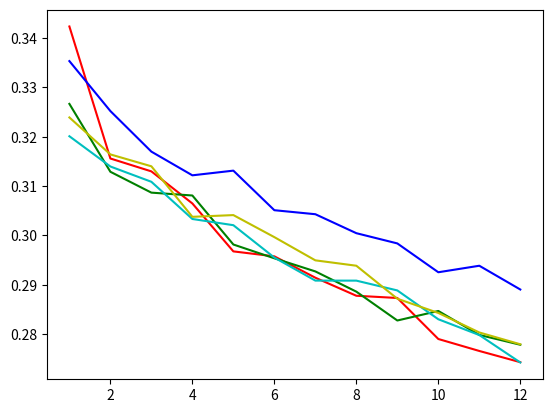

Reproduce this figure in Python.
#!/usr/bin/env python
# -*- coding: utf-8 -*-
# @File  : model_4_4_100val_6_120_first3batch.py
# [redacted]
# @Date  : 17-9-20
# @Desc  :
import numpy as np
import matplotlib.pyplot as plt

loss1 = [
    0.38236501004014695,
    0.3223861839090075,
    0.3116587038551058,
    0.28884880117007666,
    0.27263804461274826,
    0.2582667865923473,
    0.23785725704261235,
    0.2229320487805775,
    0.21095772683620453,
    0.19561945710863385,
    0.18383112124034337,
    0.17143479457923344,
    0.16304002127477102,
    0.15281858997685568,
    0.1438995965889522,
    0.1379708353962217,
    0.13420254502977644,
    0.1228912393961634,
    0.1189590294446264,
    0.11148347279855184,
    0.10619047113827297,
    0.10248187865529741,
    0.09674659382019724,
    0.09494741771902357,
    0.09050965681672096,
    0.08847937349762236,
    0.08781234792300634,
    0.08410578167864255,
    0.07895902491041593,
    0.0742313020995685,
    0.07337229933057512,
    0.07103816590138844,
    0.06905995554157666,
    0.06773815037948745,
    0.06642086984855788,
    0.06374256461858749,
    0.06016763661588941,
    0.06071242094039917,
    0.05992322058549949,
    0.058670331005539214,
    0.05649469026497432,
    0.05493097645895822,
    0.052980409669024606,
    0.05298762694001198,
    0.05033766132380281,
    0.049766618864876884,
    0.048634526239974156,
    0.04720118290611676,
    0.04641683069722993,
    0.04646270392196519,
    0.0442054879452501,
    0.04420120492577553,
    0.04354186494435583,
    0.04356008070920195,
    0.04143496272819383,
    0.04018587821296283,
    0.04084913597575256,
    0.03849895905171122,
    0.03939801965441023,
    0.03892362021974155,
    0.037185006056513106,
    0.03616741347525801,
    0.035205812911902154,
    0.03772148069526468,
    0.035524315812758035,
    0.03424002496259553,
    0.03389876979802336,
    0.03363335217748369,
    0.03455648230654853,
    0.03389911763370037,
    0.031148566571729524,
    0.03276078583938735,
    0.030363570153713226,
    0.030969750295792308,
    0.03037541705582823,
    0.02991305185215814,
    0.030730608265314784,
    0.02965688311627933,
    0.028453027776309422,
    0.031172356089310987,
    0.027911312292729105,
    0.027754838072827883,
    0.026835569100720543,
    0.02770955724907773,
    0.026990435059581486,
    0.026164462470582555,
    0.025521800773484368,
    0.026438869163393976,
    0.026689761238438744,
    0.025017495825886728,
    0.025535743843231883,
    0.025087311810680798,
    0.02520427480340004,
    0.024788397098226205,
    0.024280322396329473,
    0.024447124770709445,
    0.02366743545447077,
    0.02312065147395645,
    0.023370015115610192,
    0.022768715795661722,
    0.0228221203067473,
    0.021986102206366404,
    0.02226595396974257,
    0.021975210947649818,
    0.021072896091001374,
    0.02188918489430632,
    0.02148449851998261,
    0.02076177160654749,
    0.02151733993419579,
    0.01993499563208648,
    0.02020897428904261,
    0.020474841206201484,
    0.020619253042553153,
    0.019748464013848985,
    0.0206864882260561,
    0.019928192480334214,
    0.02011017897831542,
    0.0194815991712468,
    0.018835904050086227,
    0.019388654748243944
]
loss2 = [
    0.3889637363808496,
    0.3251899578741619,
    0.2811023226806096,
    0.24738983426775252,
    0.21914876805884498,
    0.18889403194189072,
    0.16701633781194686,
    0.15350447658981595,
    0.14394861651318414,
    0.12361930928059987,
    0.1155240352664675,
    0.10796956632818494,
    0.10044922083616256,
    0.09198565813047545,
    0.08681436127849988,
    0.08301979345934732,
    0.07831242999860219,
    0.07356713531272752,
    0.06952889880963735,
    0.0680392083312784,
    0.06591074615716934,
    0.06283071743590492,
    0.058974104800394604,
    0.05797872628484454,
    0.05664811943258558,
    0.05547357286725726,
    0.05179345831274986,
    0.050739079607384545,
    0.04778815156647137,
    0.046483679062553816,
    0.04582192716853959,
    0.04542637366269316,
    0.04451179791774069,
    0.04216198612536703,
    0.041787705144711904,
    0.039422643716846194,
    0.039888435868280274,
    0.03948283482875143,
    0.03758781876947199,
    0.03822732424097402,
    0.035434830454843386,
    0.03491057194769383,
    0.03507690860756806,
    0.033192606483187,
    0.03306654244661331,
    0.03227226138114929,
    0.030986213364771434,
    0.03015277556010655,
    0.030337288816060338,
    0.03014164428625788,
    0.030255365957106862,
    0.030014762548463685,
    0.029133047216704913,
    0.02897217640919345,
    0.027817115560173987,
    0.02732378728687763,
    0.027624676589454923,
    0.026831331423350743,
    0.025478268201862064,
    0.026902341576559203,
    0.025691277959517072,
    0.02478471877319472,
    0.02592234100614275,
    0.024558219739368985,
    0.023719311345900808,
    0.024070069885679654,
    0.02374091637986047,
    0.023152986434953553,
    0.02230910730681249,
    0.021873222504343304,
    0.022054426159177506,
    0.023441890494099685,
    0.021565991560263294,
    0.022038957822535718,
    0.021985648120088238,
    0.021706025462065424,
    0.02135419574167047,
    0.020823933742940427,
    0.020575558527239732,
    0.020598653783755642,
    0.01913370740200792,
    0.020193815257932457,
    0.020151849703064988,
    0.01986333451100758,
    0.019554125437779086,
    0.01957142406276294,
    0.020607726595231465,
    0.019232062942215373,
    0.01841623391956091,
    0.01790815626404115,
    0.017877143914146083,
    0.018349250751946655,
    0.019531661378485814,
    0.018064493552914687,
    0.017165214568376542,
    0.018067205537642753,
    0.017582739357437406,
    0.017599553960774627,
    0.01757153621209519,
    0.01661753465554544,
    0.017310454776244506,
    0.01658600116414683,
    0.01602066800530468,
    0.016511276231280396,
    0.01572824828326702,
    0.015848593786358833,
    0.016146989565874847,
    0.016048586102468627,
    0.015435507441205637,
    0.014662150453243936,
    0.016331867474530425,
    0.016048726173383848,
    0.015199341864458153,
    0.01467517837882042,
    0.01514015458524227,
    0.014624122157692909,
    0.014425147936812469,
    0.015061009715178183,
    0.01496349127431001,
    0.014448834955692292
]
loss3 = [
    0.36638601975781576,
    0.30076059848070147,
    0.2500210025480815,
    0.21245325974055698,
    0.17569287100008557,
    0.15054474068539483,
    0.13428334423473903,
    0.11225009209343366,
    0.10486924882446017,
    0.09474763518997602,
    0.08451117341007505,
    0.07532232467617307,
    0.07146888673305511,
    0.0653755818094526,
    0.0603086602474962,
    0.05799548923969269,
    0.05419096563543592,
    0.051127676399690763,
    0.04942722703729357,
    0.04751950204372406,
    0.043392797825591904,
    0.044552022538014824,
    0.04335881860128471,
    0.038861161257539474,
    0.03856535436851638,
    0.03763648393963064,
    0.03619757826839175,
    0.03782713668687003,
    0.03253033480473927,
    0.033048996169652255,
    0.03406024362359728,
    0.031381902737276895,
    0.0293564715555736,
    0.030449488492948668,
    0.03132827010537897,
    0.02691748011857271,
    0.026276204655213017,
    0.0269144100270101,
    0.02619610343660627,
    0.02510871360344546,
    0.025279293395578863,
    0.024664054571517876,
    0.02380978443792888,
    0.023548944188015803,
    0.023036528644817218,
    0.023906003470931733,
    0.02393485674900668,
    0.02283226243619408,
    0.022094667250556605,
    0.021609026087181907,
    0.0199268107435533,
    0.020454876045031208,
    0.021003417298197748,
    0.021477836024548325,
    0.02016540321388415,
    0.019973355984049184,
    0.02135291336370366,
    0.018581909845982278,
    0.019366095614220414,
    0.018796937726438045,
    0.017775780760816165,
    0.01962549281971795,
    0.017991390212305954,
    0.018255628938121455,
    0.017601784504950046,
    0.017330313633595194,
    0.017120431177318096,
    0.017217676155269146,
    0.016393235245985644,
    0.015636672398873737,
    0.016244137633059708,
    0.015509365259536676,
    0.01567089499107429,
    0.01555506374154772,
    0.016059705003031662,
    0.01616480438304799,
    0.014542111328669957,
    0.015682436459298645,
    0.014524277938263757,
    0.014018044274832522,
    0.01522473974951676,
    0.013879713189921209,
    0.013933990523219109,
    0.01375048639518874,
    0.01470814360571759,
    0.013987209794244596,
    0.014496007135936193,
    0.013570718094706535,
    0.013558432566268104,
    0.014011782766985042,
    0.013163739895181997,
    0.013553632263626372,
    0.013414778826492174,
    0.013096846560282366,
    0.013887782275144542,
    0.012636152348880257,
    0.01287897734769753,
    0.012801337521523237,
    0.012414187166307654,
    0.012562751956284045,
    0.012416006997227669,
    0.01219180967392666,
    0.012442043157560485,
    0.012946955859661102,
    0.012322208311940943,
    0.011616640245275839,
    0.011815848095076424,
    0.011395386021052088,
    0.012281477211841516,
    0.0111757453797119,
    0.011251741940421717,
    0.010752972774207592,
    0.01082907167396375,
    0.011346411532057184,
    0.011022223266107696,
    0.010718437044748239,
    0.010991420995976244,
    0.010585346285785948,
    0.010364002947296416,
    0.010606624372303485
]
# x = np.arange(1, 121, 1)
# y1 = loss1
# y2 = loss2
# y3 = loss3
# plt.plot(x, y1, 'r')
# plt.plot(x, y2, 'g')
# plt.plot(x, y3, 'b')
# plt.show()


loss_5 = [
    0.32392576099305914,
    0.3164332055527231,
    0.31402198646379553,
    0.3037773487360581,
    0.30412872297608334,
    0.2996595249227855,
    0.29495247032331384,
    0.2938611125168593,
    0.28717019236174185,
    0.2842866948981216,
    0.2803287742578465,
    0.27793673242347827
]
loss_4 = [
    0.32011573484965733,
    0.3139818806733404,
    0.3108804655926568,
    0.3033382456217493,
    0.30207982478397233,
    0.29551489161593575,
    0.2908457168510982,
    0.29083894214459827,
    0.2888523255075727,
    0.28300698207957403,
    0.279807350890977,
    0.2742438834692751
]
loss_3 = [
    0.33535504575286595,
    0.3252226910420826,
    0.31699696289641516,
    0.3121922901698521,
    0.3131420278123447,
    0.3051186345517635,
    0.3043054382715906,
    0.3004596345126629,
    0.29838326456291336,
    0.2925379166645663,
    0.293858169977154,
    0.2890399287853922
]
loss_2 = [
    0.326678482655968,
    0.3129109689167568,
    0.30868135264941626,
    0.3081008811082159,
    0.2981645677770887,
    0.2953666820057801,
    0.2927080403481211,
    0.28860552779265813,
    0.28275444550173623,
    0.2846882769039699,
    0.27983013625655856,
    0.2778372328196253
]
loss_1 = [
    0.3423727997711727,
    0.3156042463013104,
    0.31299156227282116,
    0.30648702808788847,
    0.2967693737574986,
    0.295762981155089,
    0.2914327359625271,
    0.2877718842455319,
    0.2873224430850574,
    0.2790042500410761,
    0.2765771191034998,
    0.27430008415664947
]
x = np.arange(1, 13, 1)
y1 = loss_1
y2 = loss_2
y3 = loss_3
y4 = loss_4
y5 = loss_5
plt.plot(x, y1, 'r')
plt.plot(x, y2, 'g')
plt.plot(x, y3, 'b')
plt.plot(x, y4, 'c')
plt.plot(x, y5, 'y')
plt.show()
